Image classification data set "pic" (RobinWenqian/Inceptionv3-pytorch-image-classification on GitHub). Class labels (4): bush, car, grass, ground.

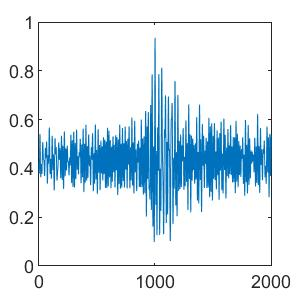
Label: grass

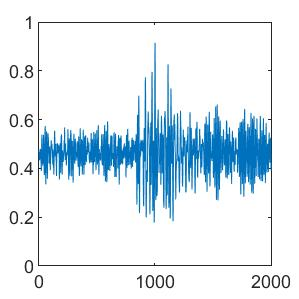
Label: car

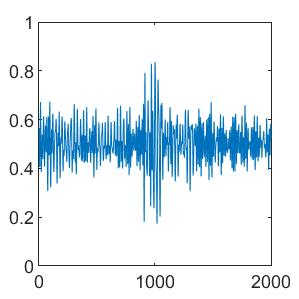
Label: ground

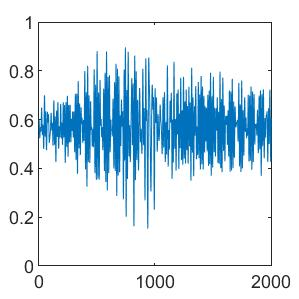
Label: bush

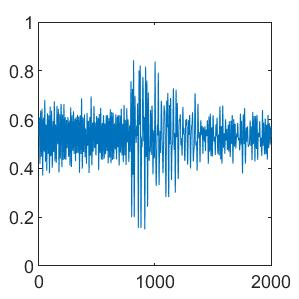
Label: car

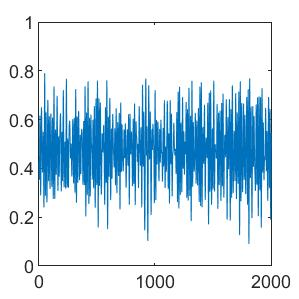
Label: bush
